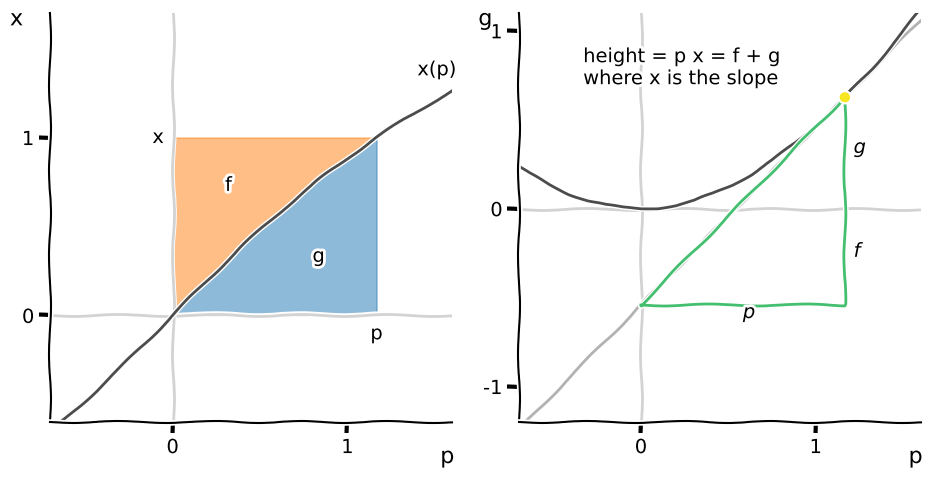

Generate this figure with matplotlib: (Note: this script raises an exception after producing the figure.)
from typing import Tuple, Optional
from dataclasses import dataclass
from pathlib import Path

import numpy as np
import matplotlib.pyplot as plt # type: ignore


IMGDIR = Path("../images/legendre")

@dataclass
class LegendreAxesConfig:
    xlim1: Tuple[float, float] = (-2.7, 2.7)
    ylim1: Tuple[float, float] = (-2.7, 2.7)
    xlim2: Tuple[float, float] = (-2.7, 2.7)
    ylim2: Tuple[float, float] = (-2.7, 2.7)
    fontsize: int = 16
    dpi: int = 150
    xlabel1: str = 'x'
    ylabel1: str = 'f'
    xlabel2: str = 'p'
    ylabel2: str = 'g'


def setup_legendre_axes(config: Optional[LegendreAxesConfig] = None):
    config = config if config else LegendreAxesConfig()

    fig, ax = plt.subplots(ncols=2, nrows=1, figsize=(9.5,5), dpi=config.dpi)
    ax1, ax2 = ax

    ax1.set_xlim(*config.xlim1)
    ax1.set_ylim(*config.ylim1)
    ax1.spines['right'].set_visible(False)
    ax1.spines['top'].set_visible(False)
    ax1.text(.97, -.10, config.xlabel1, fontsize=config.fontsize, transform=ax1.transAxes)
    ax1.text(-.10, .97, config.ylabel1, fontsize=config.fontsize, transform=ax1.transAxes)

    ax2.set_xlim(*config.xlim2)
    ax2.set_ylim(*config.ylim2)
    ax2.spines['right'].set_visible(False)
    ax2.spines['top'].set_visible(False)
    ax2.text(0.97, -0.10, config.xlabel2, fontsize=config.fontsize, transform=ax2.transAxes)
    ax2.text(-0.10, 0.97, config.ylabel2, fontsize=config.fontsize, transform=ax2.transAxes)

    return fig, ax1, ax2


def parabola_one_tangent():
    fig, ax1, ax2 = setup_legendre_axes()
    x = np.linspace(-5, 5, 101)

    ax1.axhline(0, color="lightgrey")
    ax1.axvline(0, color="lightgrey")

    color = plt.cm.viridis(0.7)
    p, g = 2, 1
    ax1.plot(x, x**2, 'k')
    ax1.plot(x, p*x - g, color=color)
    ax1.plot([1], [1], 'o', color=color)

    ax2.axhline(0, color="lightgrey")
    ax2.axvline(0, color="lightgrey")
    ax2.plot([p], [g], 'o', color=color)
    
    plt.tight_layout()
    plt.savefig(IMGDIR / 'parabola-one-tangent.png', bbox_inches='tight')


def duality():
    fig, ax1, ax2 = setup_legendre_axes()

    x = np.linspace(-5, 5, 101)

    # x-f (left) plot
    ax1.axhline(0, color="lightgrey")
    ax1.axvline(0, color="lightgrey")

    alphas = np.linspace(0, 1, 5)
    for alpha in alphas:
        x0 = -1 + 2*alpha
        p = 2*x0
        g = p*x0 - x0**2
        ax1.plot(x, p*x - g, color=plt.cm.viridis(alpha), alpha=0.8)
    ax1.plot(x, x**2, 'k')
    
    for alpha in alphas:
        x0 = -1 + 2*alpha
        ax1.plot([x0], [x0**2], 'o', color=plt.cm.viridis(alpha))

    # p-g (right) plot
    ax2.axhline(0, color="lightgrey")
    ax2.axvline(0, color="lightgrey")

    ax2.plot(x, x**2/4, 'k')

    for alpha in alphas:
        x0 = -1 + 2*alpha
        p = 2*x0
        g = p*x0 - x0**2
        ax2.plot([p], [g], 'o', color=plt.cm.viridis(alpha))
    
    plt.tight_layout()
    plt.savefig(IMGDIR / 'duality.png', bbox_inches='tight')


def tangent_triangle():
    xx = np.linspace(-5, 5, 101)

    fig = plt.figure(figsize=(5, 5), dpi=250)

    plt.axhline(0, color="lightgrey")
    plt.axvline(0, color="lightgrey")

    x, f = 1, 1
    p, g = 2, 1
    plt.plot(xx, p*xx - g, color=plt.cm.viridis(.99))
    plt.plot(xx, xx**2, 'k')
    plt.plot([0, x, x, 0], [-g, -g, f, -g], color=plt.cm.viridis(0.7))
    plt.plot([x], [f], 'o', color=plt.cm.viridis(.99))

    pad = 0.05
    plt.text(x/2, -g, "$x$", va="top")
    plt.text(x + pad, -g/2, "$g$", ha="left")
    plt.text(x + pad, f/2, "$f$", ha="left")
    
    plt.text(-0.6, -0.4, r"slope $p = \dfrac{f+g}{x}$", ha="center")
    
    plt.xlim(-1.3, 1.7)
    plt.ylim(-1.5, 1.5)

    plt.tight_layout()
    plt.savefig(IMGDIR / 'tangent-triangle.png', bbox_inches='tight')


def legendre_supremum():
    config = LegendreAxesConfig(
        xlim1=(-0.5, 1.2),
        ylim1=(-0.5, 1.2),
        xlim2=(-0.35, 1.35),
        ylim2=(-0.35, 1.35),
    )
    fig, ax1, ax2 = setup_legendre_axes(config)

    # x-f (left) plot
    ax1.axhline(0, color="lightgrey")
    ax1.axvline(0, color="lightgrey")

    x = np.linspace(-3, 3, 101)
    ax1.plot(x, x**2, color=plt.cm.viridis(0.7))
    ax1.plot(x, x)
    ax1.plot(x, x - 0.25, "--", color='grey')
    dy = 0.01
    ax1.plot([0, 0], [0 - dy, -0.25 + dy], color="C1")
    ax1.plot([0.5, 0.5], [0.5 - dy, 0.25 + dy], color="C1")
    
    ax1.set_xticks([-0.5, 0, 0.5, 1])
    ax1.set_yticks([-0.5, 0, 0.5, 1])

    # p-g (right) plot
    ax2.axhline(0, color="lightgrey")
    ax2.axvline(0, color="lightgrey")

    p = 1
    ax2.plot(x, p*x - x**2, color=plt.cm.viridis(0.1))
    ax2.plot([0.5, 0.5], [0 + dy, 0.25 - dy], color="C1")
    ax2.text(.2, 1, "$px - f(x)$   for fixed $p$")
    
    ax2.set_xticks([0, 0.5, 1])
    ax2.set_yticks([0, 0.5, 1])

    plt.tight_layout()
    plt.savefig(IMGDIR / 'legendre-supremum.png', bbox_inches='tight')


def translate_up():
    fig, ax1, ax2 = setup_legendre_axes()

    x = np.linspace(-5, 5, 101)

    # x-f (left) plot
    ax1.axhline(0, color="lightgrey")
    ax1.axvline(0, color="lightgrey")

    alphas = np.linspace(0, 1, 5)
    for alpha in alphas:
        ax1.plot(x, x**2 + alpha, color=plt.cm.viridis(alpha))

    ax1.text(-2, -2, "f(x) + a")
    
    # p-g (right) plot
    ax2.axhline(0, color="lightgrey")
    ax2.axvline(0, color="lightgrey")

    for alpha in alphas:
        ax2.plot(x, x**2/4 - alpha, color=plt.cm.viridis(alpha))
    
    ax2.text(-2, -2, "g(p) - a")

    plt.tight_layout()
    plt.savefig(IMGDIR / 'translate-up.png', bbox_inches='tight')


def translate_right():
    fig, ax1, ax2 = setup_legendre_axes()

    x = np.linspace(-5, 5, 101)

    # x-f (left) plot
    ax1.axhline(0, color="lightgrey")
    ax1.axvline(0, color="lightgrey")

    alphas = np.linspace(0, 1, 5)
    for alpha in alphas:
        ax1.plot(x, (x - alpha)**2, color=plt.cm.viridis(alpha))
    
    ax1.text(-2, -2, "f(x-a)")
    
    # p-g (right) plot
    ax2.axhline(0, color="lightgrey")
    ax2.axvline(0, color="lightgrey")

    for alpha in alphas:
        ax2.plot(x, x**2/4 + x*alpha, color=plt.cm.viridis(alpha))
    
    ax2.text(-2, -2, "g(p) + a p")
    
    plt.tight_layout()
    plt.savefig(IMGDIR / 'translate-right.png', bbox_inches='tight')


def legendre_exponential():
    config = LegendreAxesConfig(
        xlim1=(-3.5, 1.5),
        ylim1=(-1.5, 3.5),
        xlim2=(-0.5, 4.5),
        ylim2=(-1.5, 3.5),
    )
    fig, ax1, ax2 = setup_legendre_axes(config)

    x = np.linspace(-4, 2, 101)

    # x-f (left) plot
    ax1.axhline(0, color="lightgrey")
    ax1.axvline(0, color="lightgrey")

    ax1.plot(x, np.exp(x), color=plt.cm.viridis(0))
    
    ax1.text(-2.5, 2.5, "exp(x)")
    
    # p-g (right) plot
    ax2.axhline(0, color="lightgrey")
    ax2.axvline(0, color="lightgrey")

    x = np.linspace(0.0001, 5, 201)
    ax2.plot(x, x * np.log(x) - x, color=plt.cm.viridis(0.7))
    
    ax2.text(0.5, 2.5, "p log p - p")

    plt.tight_layout()
    plt.savefig(IMGDIR / 'legendre-exponential.png', bbox_inches='tight')


def legendre_logarithm():
    config = LegendreAxesConfig(
        xlim1=(-0.5, 4.5),
        ylim1=(-1.5, 3.5),
        xlim2=(-0.5, 4.5),
        ylim2=(-1.5, 3.5),
    )
    fig, ax1, ax2 = setup_legendre_axes(config)

    x = np.linspace(1e-5, 5, 201)

    # x-f (left) plot
    ax1.axhline(0, color="lightgrey")
    ax1.axvline(0, color="lightgrey")

    ax1.plot(x, np.log(x), color=plt.cm.viridis(0))
    
    ax1.text(0.5, 2.5, "log x")

    # p-g (right) plot
    ax2.axhline(0, color="lightgrey")
    ax2.axvline(0, color="lightgrey")

    x = np.linspace(1e-5, 5, 201)
    ax2.plot(x, np.log(x) + 1, color=plt.cm.viridis(0.7))
    
    ax2.text(0.5, 2.5, "1 + log p")

    plt.tight_layout()
    plt.savefig(IMGDIR / 'legendre-logarithm.png', bbox_inches='tight')


def legendre_circle():
    config = LegendreAxesConfig(
        xlim1=(-2.5, 2.5),
        ylim1=(-2.5, 2.5),
        xlim2=(-2.5, 2.5),
        ylim2=(-2.5, 2.5),
    )
    fig, ax1, ax2 = setup_legendre_axes(config)

    # x-f (left) plot
    ax1.axhline(0, color="lightgrey")
    ax1.axvline(0, color="lightgrey")

    x = np.linspace(-1, 1, 101)
    ax1.plot(x, np.sqrt(1 - x**2), color=plt.cm.viridis(0))
    ax1.plot(x, -np.sqrt(1 - x**2), color=plt.cm.viridis(0))
    
    # p-g (right) plot
    ax2.axhline(0, color="lightgrey")
    ax2.axvline(0, color="lightgrey")

    p = np.linspace(-3, 3, 201)
    ax2.plot(p, -np.sqrt(1 + p**2), color=plt.cm.viridis(0.7))
    ax2.plot(p, np.sqrt(1 + p**2), color=plt.cm.viridis(0.7))
    
    plt.tight_layout()
    plt.savefig(IMGDIR / 'legendre-circle.png', bbox_inches='tight')


def legendre_double_well():
    # Legendre transform for a non-convex function
    # Ex: the double-well potential

    config = LegendreAxesConfig(
        xlim1=(-1.5, 1.5),
        ylim1=(-1.0, 2.0),
        xlim2=(-1.5, 1.5),
        ylim2=(-1.0, 2.0),
    )
    fig, ax1, ax2 = setup_legendre_axes(config)

    # x-f (left) plot
    ax1.axhline(0, color="lightgrey")
    ax1.axvline(0, color="lightgrey")

    x = np.linspace(-2, 2, 201)
    f = x**4 - x**2
    p = 4 * x**3 - 2*x
    ax1.plot(x, f, color=plt.cm.viridis(0))

    ax1.set_xticks([-1, 0, 1])
    ax1.set_yticks([0, 1])
    
    # p-g (right) plot
    ax2.axhline(0, color="lightgrey")
    ax2.axvline(0, color="lightgrey")

    ax2.plot(p, p*x - f, color=plt.cm.viridis(0.7))
    
    ax2.set_xticks([-1, 0, 1])
    ax2.set_yticks([0, 1])
    
    plt.tight_layout()
    plt.savefig(IMGDIR / 'legendre-double-well.png', bbox_inches='tight')


def single_valued():
    config = LegendreAxesConfig(
        xlim1=(-0.6, 1.7),
        ylim1=(-0.6, 1.7),
        xlim2=(-0.6, 1.7),
        ylim2=(-0.6, 1.7),
        xlabel1='x',
        ylabel1='p',
        xlabel2='x',
        ylabel2='p',
    )
    fig, ax1, ax2 = setup_legendre_axes(config)

    def p1(x): return x + x**3/6
    def p2(x): return x * (4 * (x-1)**2 / (1 + (x-1)**4) + 1)

    # Triangle (left) plot
    ax1.axhline(0, color="lightgrey")
    ax1.axvline(0, color="lightgrey")

    xx = np.linspace(-1, 2, 101)

    ax1.plot(xx, p1(xx), 'k', alpha=0.7)

    ax1.set_xticks([0, 1])
    ax1.set_yticks([0, 1])

    ax1.text(0.5, -0.3, "single-valued")

    # Area (right) plot
    ax2.axhline(0, color="lightgrey")
    ax2.axvline(0, color="lightgrey")

    ax2.plot(xx, p2(xx), color="k", alpha=0.7)
    
    ax2.set_xticks([0, 1])
    ax2.set_yticks([0, 1])

    ax2.text(0.5, -0.3, "not single-valued")

    plt.tight_layout()
    plt.savefig(IMGDIR / 'single-valued.png', bbox_inches='tight')


def lengths_vs_areas():
    config = LegendreAxesConfig(
        xlim1=(-0.7, 1.6),
        ylim1=(-1.2, 1.1),
        xlim2=(-0.7, 1.6),
        ylim2=(-0.6, 1.7),
        xlabel2='x',
        ylabel2='p',
    )
    fig, ax1, ax2 = setup_legendre_axes(config)

    def f(x): return x**2/2 + x**4/24
    def p(x): return x + x**3/6

    # Triangle (left) plot
    ax1.axhline(0, color="lightgrey")
    ax1.axvline(0, color="lightgrey")

    xx = np.linspace(-5, 5, 101)
    x = 1
    g = x * p(x) - f(x)
    ax1.plot(xx, p(x)*xx - g, 'k', alpha=0.3)
    ax1.plot(xx, f(xx), 'k', alpha=0.7)
    ax1.plot([0, x, x, 0], [-g, -g, f(x), -g], color=plt.cm.viridis(0.7))
    ax1.plot([x], [f(x)], 'o', color=plt.cm.viridis(.99))

    pad = 0.05
    ax1.text(x/2, -g, "$x$", va="top")
    ax1.text(x + pad, -g/2, "$g$", ha="left")
    ax1.text(x + pad, f(x)/2, "$f$", ha="left")
    
    ax1.text(-0.33, 0.7, "height = p x = f + g\nwhere p is the slope")

    ax1.set_xticks([0, 1])
    ax1.set_yticks([-1, 0, 1])

    # Area (right) plot
    ax2.axhline(0, color="lightgrey")
    ax2.axvline(0, color="lightgrey")

    ax2.plot(xx, p(xx), color="k", alpha=0.7)
    
    alpha = .5
    x = np.linspace(0, 1, 200)
    ax2.fill_between(x, p(x), alpha=alpha, color='C0')
    ax2.fill_between(x, p(1), p(x), alpha=alpha, color='C1')

    ax2.text(0.7, 0.3, "f")
    ax2.text(0.3, 0.8, "g")
    ax2.text(1.0, -0.05, "x", va="top", ha="center")
    ax2.text(-0.05, p(1), "p", va="center", ha="right")
    ax2.text(1, 1.6, "p(x)")

    ax2.set_xticks([0, 1])
    ax2.set_yticks([0, 1])

    plt.tight_layout()
    plt.savefig(IMGDIR / 'lengths-vs-areas.png', bbox_inches='tight')


def lengths_vs_areas_flipped():
    config = LegendreAxesConfig(
        xlim1=(-0.7, 1.6),
        ylim1=(-0.6, 1.7),
        xlim2=(-0.7, 1.6),
        ylim2=(-1.2, 1.1),
        xlabel1='p',
        ylabel1='x',
    )
    fig, ax1, ax2 = setup_legendre_axes(config)

    def f(x): return x**2/2 + x**4/24
    def p(x): return x + x**3/6

    # Area (left) plot
    ax1.axhline(0, color="lightgrey")
    ax1.axvline(0, color="lightgrey")

    xx = np.linspace(-5, 5, 101)
    ax1.plot(p(xx), xx, color="k", alpha=0.7)
    
    alpha = .5
    x = np.linspace(0, 1, 200)
    ax1.fill_between(p(x), x, alpha=alpha, color='C0')
    ax1.fill_between(p(x), x, 1, alpha=alpha, color='C1')

    ax1.text(0.3, 0.7, "f")
    ax1.text(0.8, 0.3, "g")
    ax1.text(-0.05, 1.0, "x", va="center", ha="right")
    ax1.text(p(1), -0.05, "p", va="top", ha="center")
    ax1.text(1.4, 1.35, "x(p)")

    ax1.set_xticks([0, 1])
    ax1.set_yticks([0, 1])

    # Triangle (right) plot
    ax2.axhline(0, color="lightgrey")
    ax2.axvline(0, color="lightgrey")

    xx = np.linspace(-5, 5, 101)
    pp = p(xx)
    gg = pp * xx - f(xx)
    g1 = p(1)-f(1)
    ax2.plot(pp, pp * 1 - f(1), 'k', alpha=0.3)
    ax2.plot(pp, gg, 'k', alpha=0.7)
    ax2.plot([0, p(1), p(1), 0], [-f(1), -f(1), g1, -f(1)], color=plt.cm.viridis(0.7))
    ax2.plot([p(1)], [g1], 'o', color=plt.cm.viridis(.99))

    pad = 0.05
    ax2.text(p(1)/2, -f(1), "$p$", va="top")
    ax2.text(p(1) + pad, -f(1)/2, "$f$", ha="left")
    ax2.text(p(1) + pad, g1/2, "$g$", ha="left")
    
    ax2.text(-0.33, 0.7, "height = p x = f + g\nwhere x is the slope")

    ax2.set_xticks([0, 1])
    ax2.set_yticks([-1, 0, 1])

    plt.tight_layout()
    plt.savefig(IMGDIR / 'lengths-vs-areas-flipped.png', bbox_inches='tight')


with plt.xkcd():
    # parabola_one_tangent()
    # duality()
    # tangent_triangle()
    # legendre_supremum()
    # translate_up()
    # translate_right()
    # legendre_exponential()
    # legendre_logarithm()
    # legendre_circle()
    # legendre_double_well()
    # single_valued()
    # lengths_vs_areas()
    lengths_vs_areas_flipped()
